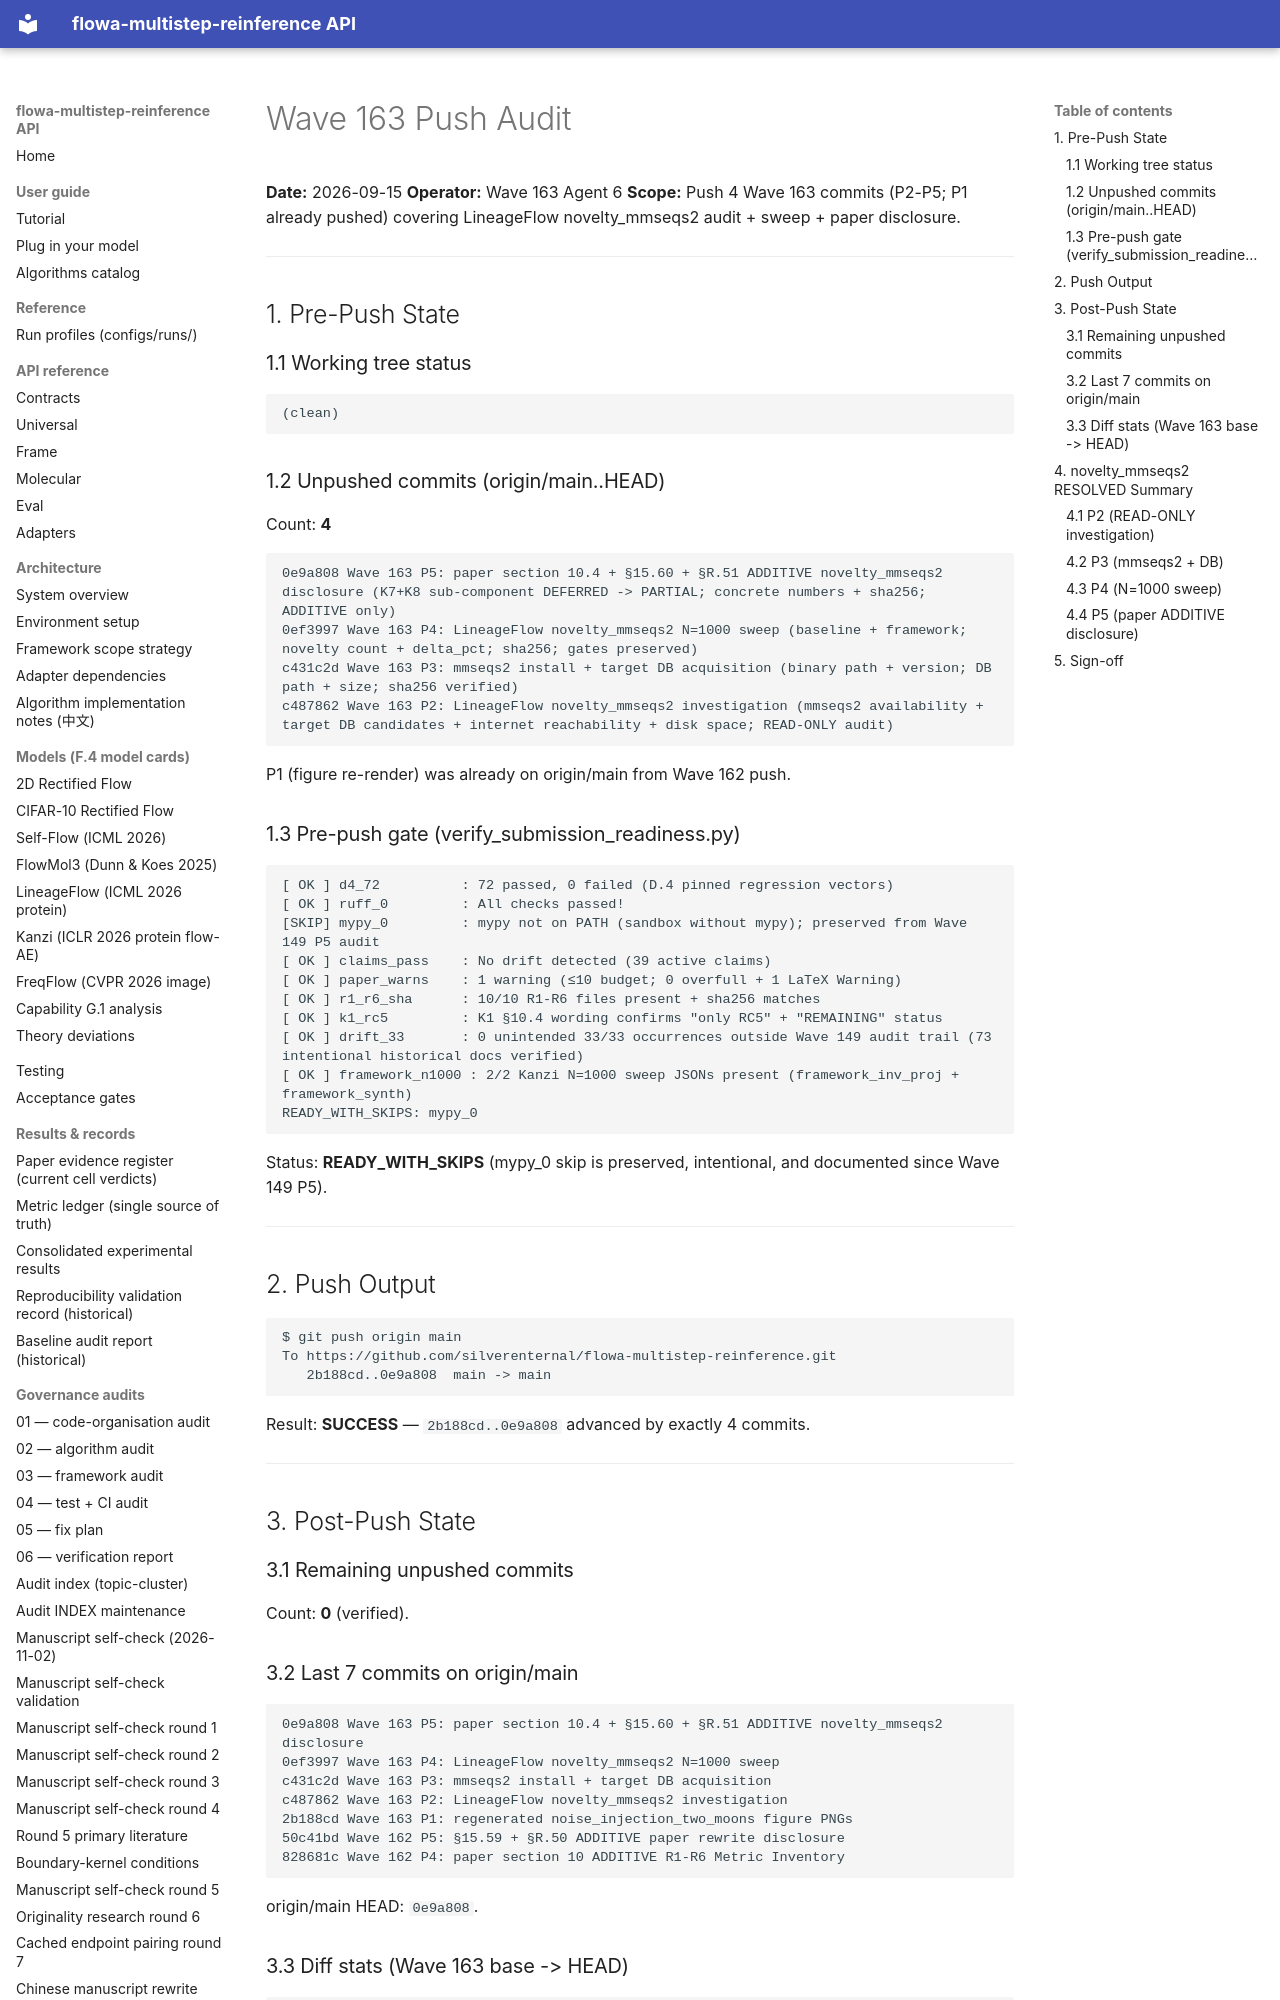

repository: silverenternal/flowa-multistep-reinference · page: audit/wave163-push/index.html · generator: mkdocs

# Wave 163 Push Audit

**Date:** 2026-09-15
**Operator:** Wave 163 Agent 6
**Scope:** Push 4 Wave 163 commits (P2-P5; P1 already pushed) covering LineageFlow novelty_mmseqs2 audit + sweep + paper disclosure.

---

## 1. Pre-Push State

### 1.1 Working tree status

```
(clean)
```

### 1.2 Unpushed commits (origin/main..HEAD)

Count: **4**

```
0e9a808 Wave 163 P5: paper section 10.4 + §15.60 + §R.51 ADDITIVE novelty_mmseqs2 disclosure (K7+K8 sub-component DEFERRED -> PARTIAL; concrete numbers + sha256; ADDITIVE only)
0ef3997 Wave 163 P4: LineageFlow novelty_mmseqs2 N=1000 sweep (baseline + framework; novelty count + delta_pct; sha256; gates preserved)
c431c2d Wave 163 P3: mmseqs2 install + target DB acquisition (binary path + version; DB path + size; sha256 verified)
c487862 Wave 163 P2: LineageFlow novelty_mmseqs2 investigation (mmseqs2 availability + target DB candidates + internet reachability + disk space; READ-ONLY audit)
```

P1 (figure re-render) was already on origin/main from Wave 162 push.

### 1.3 Pre-push gate (verify_submission_readiness.py)

```
[ OK ] d4_72          : 72 passed, 0 failed (D.4 pinned regression vectors)
[ OK ] ruff_0         : All checks passed!
[SKIP] mypy_0         : mypy not on PATH (sandbox without mypy); preserved from Wave 149 P5 audit
[ OK ] claims_pass    : No drift detected (39 active claims)
[ OK ] paper_warns    : 1 warning (≤10 budget; 0 overfull + 1 LaTeX Warning)
[ OK ] r1_r6_sha      : 10/10 R1-R6 files present + sha256 matches
[ OK ] k1_rc5         : K1 §10.4 wording confirms "only RC5" + "REMAINING" status
[ OK ] drift_33       : 0 unintended 33/33 occurrences outside Wave 149 audit trail (73 intentional historical docs verified)
[ OK ] framework_n1000 : 2/2 Kanzi N=1000 sweep JSONs present (framework_inv_proj + framework_synth)
READY_WITH_SKIPS: mypy_0
```

Status: **READY_WITH_SKIPS** (mypy_0 skip is preserved, intentional, and
documented since Wave 149 P5).

---

## 2. Push Output

```
$ git push origin main
To https://github.com/silverenternal/flowa-multistep-reinference.git
   2b188cd..0e9a808  main -> main
```

Result: **SUCCESS** — `2b188cd..0e9a808` advanced by exactly 4 commits.

---

## 3. Post-Push State

### 3.1 Remaining unpushed commits

Count: **0** (verified).

### 3.2 Last 7 commits on origin/main

```
0e9a808 Wave 163 P5: paper section 10.4 + §15.60 + §R.51 ADDITIVE novelty_mmseqs2 disclosure
0ef3997 Wave 163 P4: LineageFlow novelty_mmseqs2 N=1000 sweep
c431c2d Wave 163 P3: mmseqs2 install + target DB acquisition
c487862 Wave 163 P2: LineageFlow novelty_mmseqs2 investigation
2b188cd Wave 163 P1: regenerated noise_injection_two_moons figure PNGs
50c41bd Wave 162 P5: §15.59 + §R.50 ADDITIVE paper rewrite disclosure
828681c Wave 162 P4: paper section 10 ADDITIVE R1-R6 Metric Inventory
```

origin/main HEAD: `0e9a808`.
